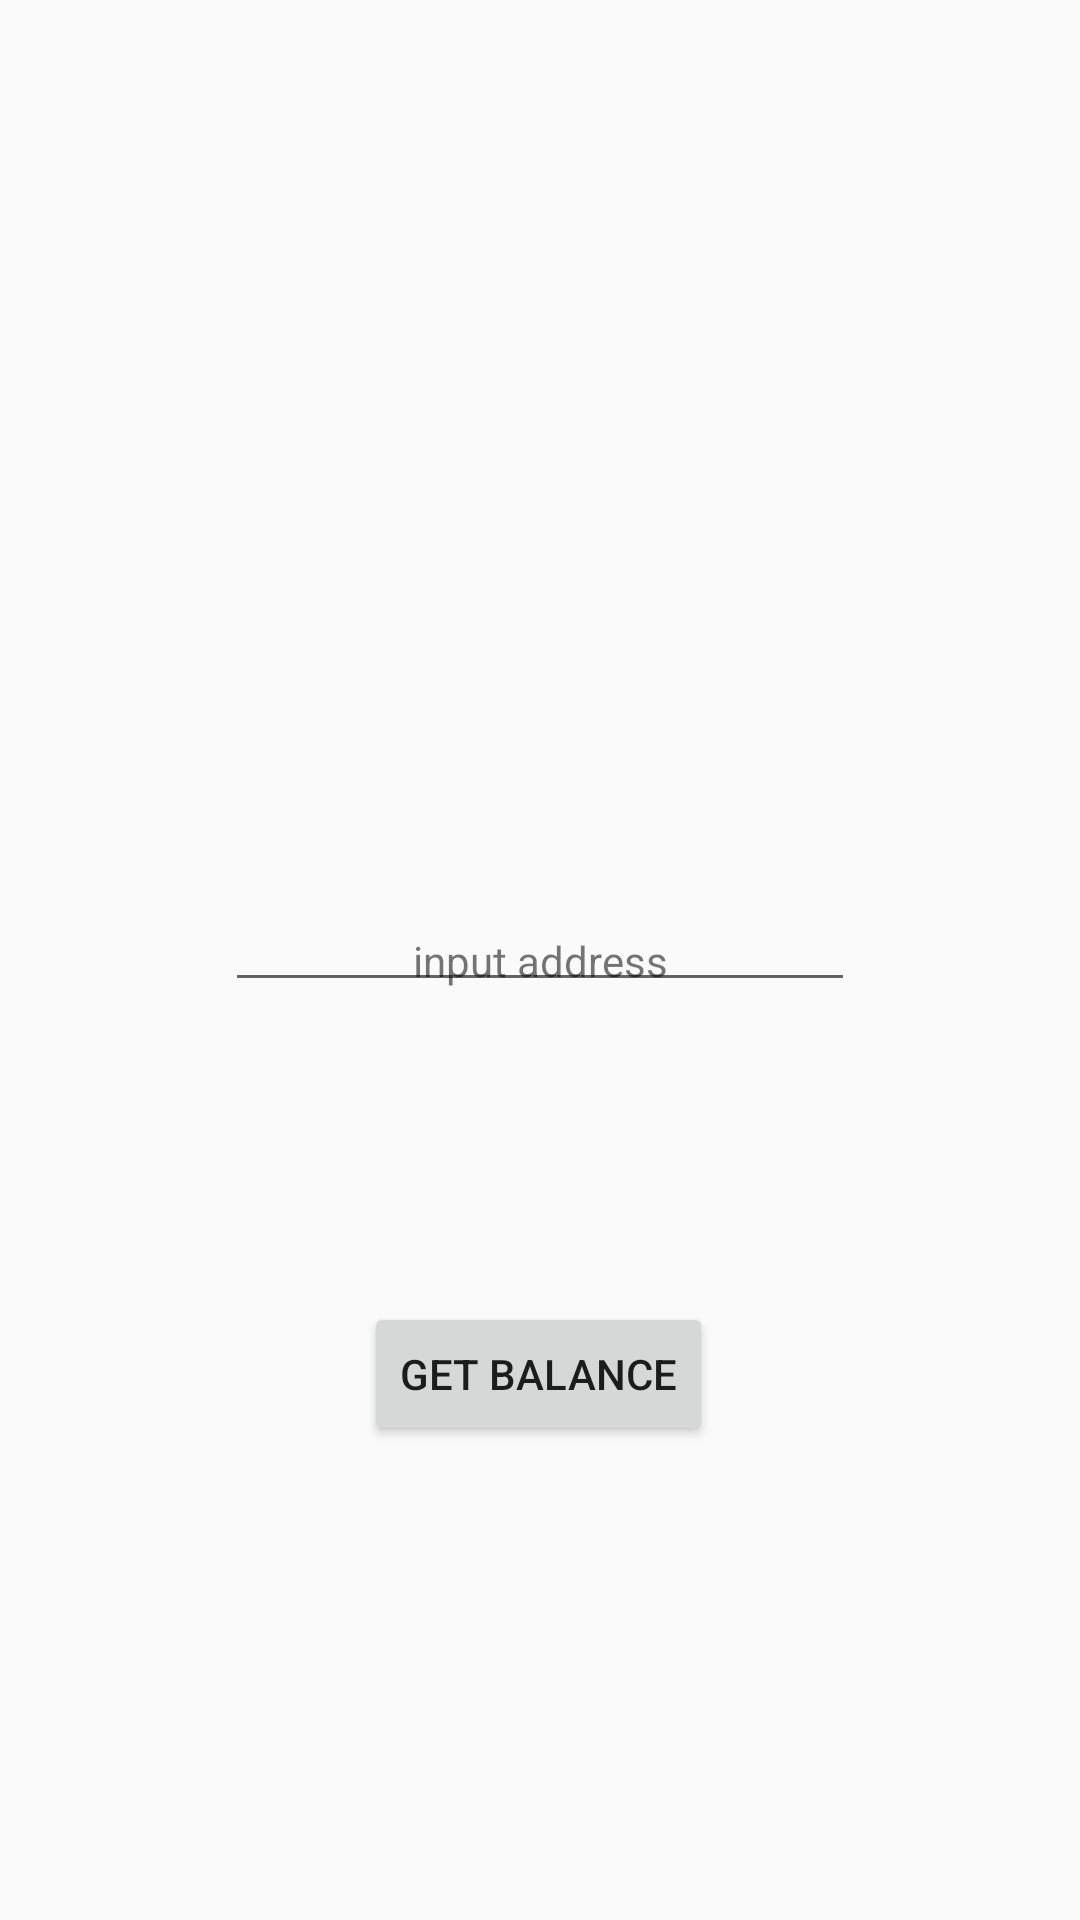

Android layout source for this screen:
<!-- AndroidManifest.xml: application theme Theme.Easy_crypto_wallet_app -->
<!-- res/layout/activity_main.xml -->
<?xml version="1.0" encoding="utf-8"?>
<androidx.constraintlayout.widget.ConstraintLayout xmlns:android="http://schemas.android.com/apk/res/android"
    xmlns:app="http://schemas.android.com/apk/res-auto"
    xmlns:tools="http://schemas.android.com/tools"
    android:layout_width="match_parent"
    android:layout_height="match_parent"
    tools:context=".MainActivity">

    <TextView
        android:id="@+id/textView"
        android:layout_width="wrap_content"
        android:layout_height="wrap_content"
        android:text="input address"
        app:layout_constraintBottom_toBottomOf="parent"
        app:layout_constraintLeft_toLeftOf="parent"
        app:layout_constraintRight_toRightOf="parent"
        app:layout_constraintTop_toTopOf="parent" />

    <Button
        android:id="@+id/button_balance"
        android:layout_width="wrap_content"
        android:layout_height="wrap_content"
        android:layout_marginTop="100dp"
        android:onClick="GetBalance"
        android:text="Get Balance"
        app:layout_constraintEnd_toEndOf="parent"
        app:layout_constraintHorizontal_bias="0.498"
        app:layout_constraintStart_toStartOf="parent"
        app:layout_constraintTop_toBottomOf="@+id/input_address" />

    <EditText
        android:id="@+id/input_address"
        android:layout_width="wrap_content"
        android:layout_height="wrap_content"
        android:layout_marginBottom="306dp"
        android:ems="10"
        android:inputType="textPostalAddress"
        app:layout_constraintBottom_toBottomOf="parent"
        app:layout_constraintEnd_toEndOf="parent"
        app:layout_constraintStart_toStartOf="parent" />


</androidx.constraintlayout.widget.ConstraintLayout>
<!-- resources referenced by this layout -->
<resources>
  <style name="Theme.Easy_crypto_wallet_app" parent="Theme.AppCompat.DayNight.NoActionBar">
          
          <item name="colorPrimary">@color/purple_500</item>
          <item name="colorPrimaryVariant">@color/purple_700</item>
          <item name="colorOnPrimary">@color/white</item>
          
          <item name="colorSecondary">@color/teal_200</item>
          <item name="colorSecondaryVariant">@color/teal_700</item>
          <item name="colorOnSecondary">@color/black</item>
          
          <item name="android:statusBarColor" tools:targetApi="l">?attr/colorPrimaryVariant</item>
          
      </style>
  <!-- not gathered from this repository: default colours our renderer supplied (Android Studio template values) -->
  <color name="purple_500">#FF6200EE</color>
  <color name="purple_700">#FF3700B3</color>
  <color name="teal_200">#FF03DAC5</color>
  <color name="teal_700">#FF018786</color>
  <color name="black">#FF000000</color>
  <color name="white">#FFFFFFFF</color>
</resources>
